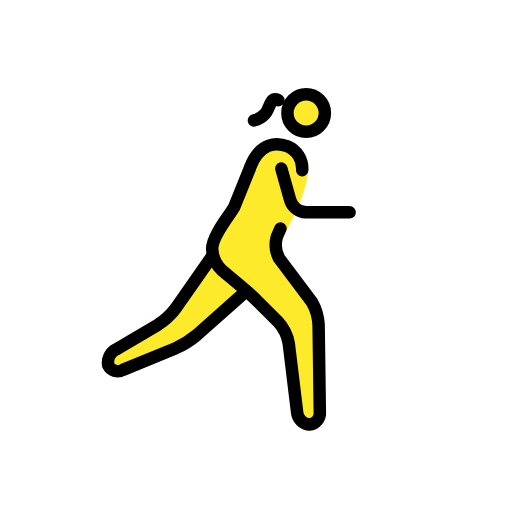
t = 0.00 s
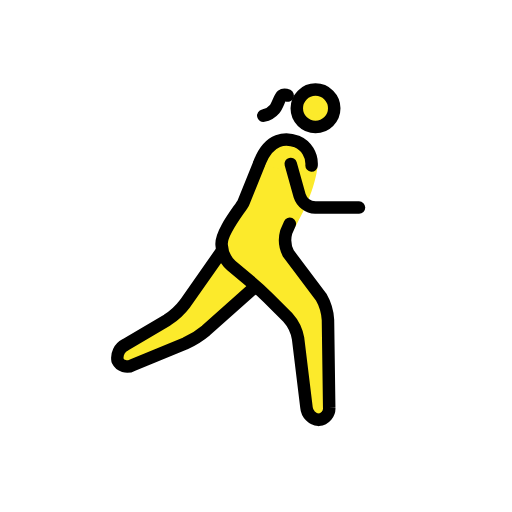
t = 0.23 s
t = 0.38 s: frame unchanged from t = 0.23 s, image omitted
t = 0.60 s: frame unchanged from t = 0.00 s, image omitted
t = 0.83 s: frame unchanged from t = 0.23 s, image omitted
t = 0.98 s: frame unchanged from t = 0.23 s, image omitted

The animated SVG that drew these frames (rendered in a browser with its animation timeline set to each time). Animation: 1 SMIL element (animateTransform=1); one cycle of 1.20 s, repeats indefinitely.

<?xml version='1.0' encoding='utf-8'?>
<svg xmlns="http://www.w3.org/2000/svg" id="emoji" viewBox="-5 -5 82 82" width="200" height="200" role="img">
  <title>OpenMoji: woman running: facing right</title><g><g id="color" transform="scale(-1, 1) translate(-72, 0)" />
  <g id="skin" transform="scale(-1, 1) translate(-72, 0)">
    <circle cx="26.9688" cy="13.0938" r="3" fill="#fcea2b" />
    <path fill="#fcea2b" d="M26.665,22.585s.3038,3.708,3.3038,9.042c.2441.4345,1.5316,2.7838,1.5316,2.7838L25,45l-.25,18h3.4238L30,48l6-6,6-5V33L36,22" />
    <polyline fill="#fcea2b" points="42 36 49 46 59.167 52 58.167 55 46 50 37 42" />
    <path fill="#fcea2b" d="M36,22c-2-4-4.3594-4.2329-6.0312-3.583A4.1078,4.1078,0,0,0,28,24" />
  </g>
  <g id="line" transform="scale(-1, 1) translate(-72, 0)">
    <circle cx="26.9688" cy="13.0938" r="3" fill="none" stroke="#000" stroke-miterlimit="10" stroke-width="2" />
    <path fill="none" stroke="#000" stroke-linecap="round" stroke-linejoin="round" stroke-width="2" d="M42,36l5.8535,8.3613a11.0249,11.0249,0,0,0,2.8692,2.6553l6.7216,3.9668A2.3633,2.3633,0,0,1,58.667,53.5a1.69,1.69,0,0,1-2.35.74L47.85,50.76a14.1043,14.1043,0,0,1-3.3447-2.0889L37,42" />
    <path fill="none" stroke="#000" stroke-linecap="round" stroke-linejoin="round" stroke-width="2" d="M31.0839,31.5874s.26.5937.5761,1.32a4.72,4.72,0,0,1-.3515,3.46l-5.2343,6.9444A8.3233,8.3233,0,0,0,24.9727,47l-.1954,14a1.8486,1.8486,0,0,0,1.6846,2,2.1751,2.1751,0,0,0,1.9541-1.9854l1.3418-11.0292a6.789,6.789,0,0,1,1.6563-3.3995l3.1718-3.1718c.7774-.7774,2.1055-1.99,2.95-2.6944L40.4639,38.28A4.8637,4.8637,0,0,0,42,35h0c.2291-1.9913-2.9451-5.7835-3.4724-6.7494l-2.5217-6.2574" />
    <path fill="none" stroke="#000" stroke-linecap="round" stroke-linejoin="round" stroke-width="2" d="M35.9337,21.7988c-1.5315-4.06-4.2931-4.0317-5.9649-3.3818A3.859,3.859,0,0,0,27.6,22.251" />
    <path fill="none" stroke="#000" stroke-linecap="round" stroke-linejoin="round" stroke-width="2" d="M30.9375,22l-1.4189,5.0771A2.7758,2.7758,0,0,1,27,29H20" />
    <path fill="none" stroke="#000" stroke-linecap="round" stroke-linejoin="round" stroke-width="2" d="M31.422,11.05s.5786-.27.9252.0177c.4081.3371.6856,1.5991,1.168,2.145a3.2608,3.2608,0,0,0,1.8128,1.0716" />
  </g>
<animateTransform attributeName="transform" type="translate" values="-1 0;1 -1;-1 0;1 -1;-1 0" dur="1.2s" repeatCount="indefinite" /></g></svg>
